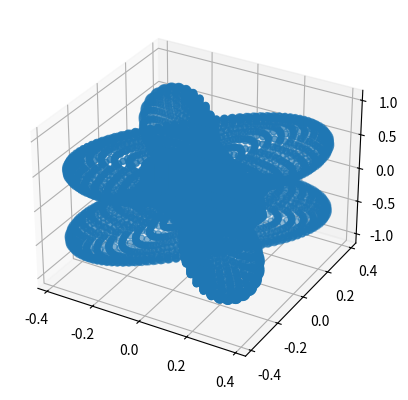
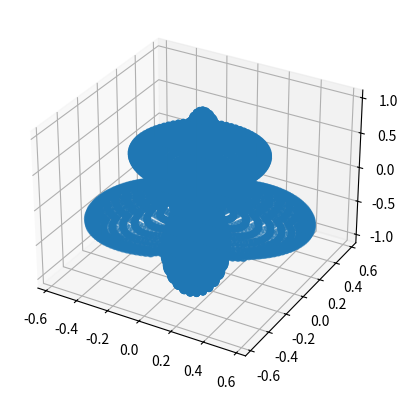
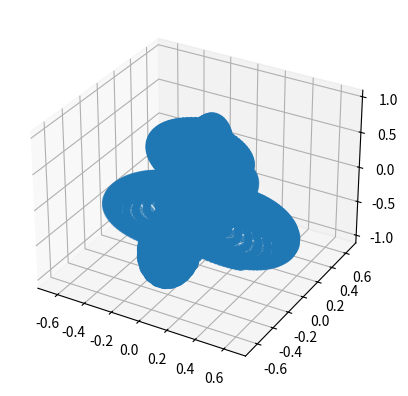
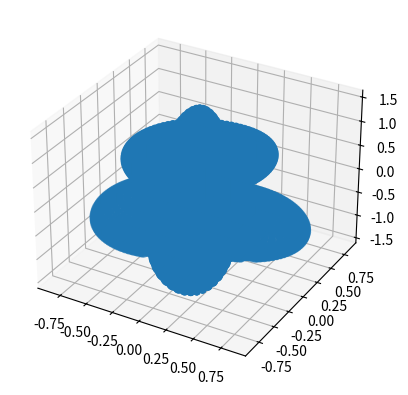
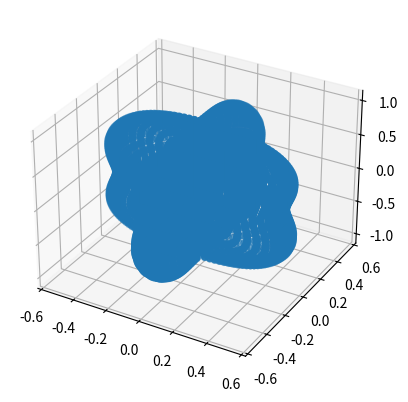
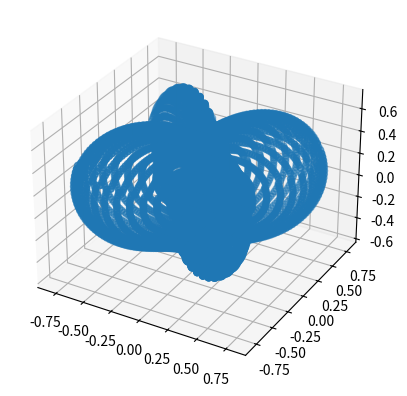
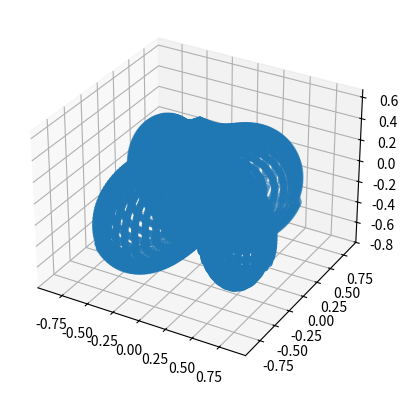
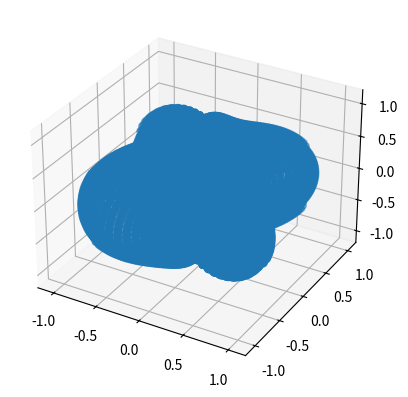
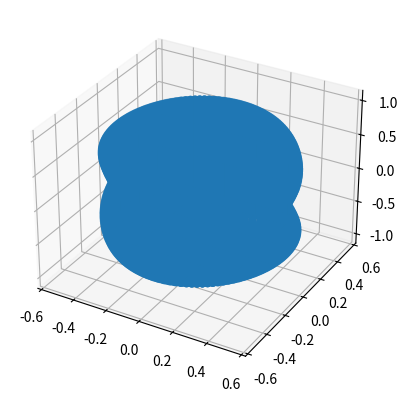
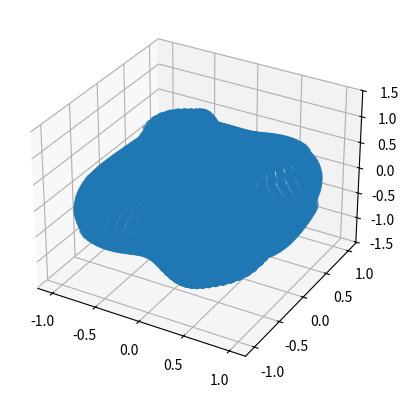

These charts were generated, in order, by the following Python code:
import numpy as np
import cmath
import math
import matplotlib.pyplot as plt
from mpl_toolkits.mplot3d import Axes3D
import matplotlib.pyplot as plt
from operator import add
import random

def function1(phi_, theta_, pl_, ex_):
    return((pl_ * (((np.cos(phi_))**2) * ((np.cos(theta_))**2) - ((np.sin(phi_))**2)))
    + (2 * ex_ * np.cos(theta_) * np.cos(phi_) * np.sin(phi_)))
    
    
def function2(phi_, theta_, pl_, ex_):
    return((pl_ * (((np.sin(phi_))**2) * ((np.cos(theta_))**2) - ((np.cos(phi_))**2)))
    - (2 * ex_ * np.cos(theta_) * np.cos(phi_) * np.sin(phi_)))

def function3(phi_, theta_, mult_, pl_, ex_):
    return(math.fabs((
    (float(((function1(phi_, theta_, pl_, ex_)) * (cmath.exp(-1j * mult_ * math.pi))
    * ((math.sin(mult_ * math.pi)) + (1j * (math.sin(theta_)) * math.cos(phi_) 
    * math.cos(mult_ * math.pi)) - (1j * math.sin(theta_) * math.cos(phi_) 
    * cmath.exp(-1j * mult_ * math.pi * math.sin(theta_) * math.cos(phi_))))))) / (float(((mult_ * math.pi * (1 - (math.sin(theta_) * math.cos(phi_))**2)))))
    
    - (float(((function2(phi_, theta_, pl_, ex_))
    * (cmath.exp(-1j * mult_ * math.pi))
    * ((math.sin(mult_ * math.pi)) + (1j * math.sin(theta_) * math.sin(phi_) 
    * math.cos(mult_ * math.pi)) - (1j * math.sin(theta_) * math.sin(phi_) 
    * cmath.exp(-1j * mult_ * math.pi * math.sin(theta_) * math.sin(phi_))))))) / (float(((mult_ * math.pi * (1 - (math.sin(theta_) * math.sin(phi_))**2)))))
    )/2))


    
def square(list_):
    returnlist = []
    for i in list_:
        returnlist.append(i ** 2)
    return returnlist

def squareroot(list_):
    returnlist = []
    for i in list_:
        returnlist.append(math.sqrt(i))
    return returnlist

def rotate(l, n):
    return l[n:] + l[:n]




'''enable to test any particular location of n vector, 5, 5 are just random numbers I felt like checking
A = function1((math.pi)/2,(math.pi)/2,1,0)
B = function2(math.pi/2,math.pi/2,1,0)
C = function3(5,5,.001,1,0)
print(A)
print(B)
print(C)
'''

'''definitions for plus polarization'''
X, Y, Z, rho = [], [], [], []
mult = .001
ex = 0
pl = 1
phi = np.linspace(0, 2 * np.pi, 100)
theta = np.linspace(0, np.pi, 100)
listnump, listnumt = 0, 0
'''creates set of points to graph'''
while phi[listnump] <6.28:
    listnumt = 0
    while theta[listnumt] < 3.14:
        X.append((function3(phi[listnump], theta[listnumt], mult, ex, pl)) * np.cos(phi[listnump]) * np.sin(theta[listnumt]))
        Y.append((function3(phi[listnump], theta[listnumt], mult, ex, pl)) * np.sin(phi[listnump]) * np.sin(theta[listnumt]))
        Z.append((function3(phi[listnump], theta[listnumt], mult, ex, pl)) * np.cos(theta[listnumt]))
        rho.append((function3(phi[listnump], theta[listnumt], mult, ex, pl)))
        listnumt = listnumt + 1
    listnump = listnump + 1





fig = plt.figure()
ax = fig.add_subplot(111, projection='3d')


ax.scatter(X,Y,Z)
 

plt.show()

X_1, Y_1, Z_1 = [],[],[]
listnumr = 0
rho_2 = rotate(rho, 503)
listnump, listnumt = 0, 0
while phi[listnump] <6.28:
    listnumt = 0
    while theta[listnumt] < 3.14:
        X_1.append(rho_2[listnumr] * np.cos(phi[listnump]) * np.sin(theta[listnumt]))
        Y_1.append(rho_2[listnumr] * np.sin(phi[listnump]) * np.sin(theta[listnumt]))
        Z_1.append(rho_2[listnumr] * np.cos(theta[listnumt]))
        listnumr = listnumr + 1
        listnumt = listnumt + 1
    listnump = listnump + 1





fig = plt.figure()
ax = fig.add_subplot(111, projection='3d')


ax.scatter(X_1,Y_1,Z_1)
 

plt.show()

X_V1, Y_V1, Z_V1 = [],[],[]
listnumr = 0
rho_V2 = rotate(rho, 1099)
listnump, listnumt = 0, 0
while phi[listnump] <6.28:
    listnumt = 0
    while theta[listnumt] < 3.14:
        X_V1.append(rho_V2[listnumr] * np.cos(phi[listnump]) * np.sin(theta[listnumt]))
        Y_V1.append(rho_V2[listnumr] * np.sin(phi[listnump]) * np.sin(theta[listnumt]))
        Z_V1.append(rho_V2[listnumr] * np.cos(theta[listnumt]))
        listnumr = listnumr + 1
        listnumt = listnumt + 1
    listnump = listnump + 1

fig = plt.figure()
ax = fig.add_subplot(111, projection='3d')


ax.scatter(X_V1,Y_V1,Z_V1)
 

plt.show()


Xa, Ya, Za = [], [], []
listnumr = 0
listnumt = 0
listnump = 0
while phi[listnump] <6.28:
    listnumt = 0
    while theta[listnumt] < 3.14:
        Xa.append(math.sqrt((rho[listnumr]**2) + (rho_2[listnumr]**2) + (rho_V2[listnumr]**2)) * np.cos(phi[listnump]) * np.sin(theta[listnumt]))
        Ya.append(math.sqrt((rho[listnumr]**2) + (rho_2[listnumr]**2) + (rho_V2[listnumr]**2)) * np.sin(phi[listnump]) * np.sin(theta[listnumt]))
        Za.append(math.sqrt((rho[listnumr]**2) + (rho_2[listnumr]**2) + (rho_V2[listnumr]**2)) * np.cos(theta[listnumt]))

        
        listnumr = listnumr + 1
        listnumt = listnumt + 1
    listnump = listnump + 1

fig = plt.figure()
ax = fig.add_subplot(111, projection='3d')

ax.scatter(Xa,Ya,Za)
 

plt.show()

'''definitions for cross polarization'''
X, Y, Z = [],[],[]

mult = .001   #you can change the multiplicative property of FSR frequency if wanted, on the Wolfram simulation it is set to .001
ex = 1
pl = 0
phi = np.linspace(0, 2 * np.pi, 100)
theta = np.linspace(0, np.pi, 100)
listnump, listnumt = 0, 0
rho = []
'''creates set of points to graph'''
while phi[listnump] <6.28:
    listnumt = 0
    while theta[listnumt] < 3.14:
        X.append((function3(phi[listnump], theta[listnumt], mult, ex, pl)) * np.cos(phi[listnump]) * np.sin(theta[listnumt]))
        Y.append((function3(phi[listnump], theta[listnumt], mult, ex, pl)) * np.sin(phi[listnump]) * np.sin(theta[listnumt]))
        Z.append((function3(phi[listnump], theta[listnumt], mult, ex, pl)) * np.cos(theta[listnumt]))
        rho.append((function3(phi[listnump], theta[listnumt], mult, ex, pl)))
        
        listnumt = listnumt + 1
    listnump = listnump + 1




fig = plt.figure()
ax = fig.add_subplot(111, projection='3d')

ax.scatter(X,Y,Z)
 

plt.show()

X_2, Y_2, Z_2 = [],[],[]
listnumr = 0
rho_3 = rotate(rho, 1347)
listnump, listnumt = 0, 0
while phi[listnump] <6.28:
    listnumt = 0
    while theta[listnumt] < 3.14:
        X_2.append(rho_3[listnumr] * np.cos(phi[listnump]) * np.sin(theta[listnumt]))
        Y_2.append(rho_3[listnumr] * np.sin(phi[listnump]) * np.sin(theta[listnumt]))
        Z_2.append(rho_3[listnumr] * np.cos(theta[listnumt]))
        listnumr = listnumr + 1
        listnumt = listnumt + 1
    listnump = listnump + 1

fig = plt.figure()
ax = fig.add_subplot(111, projection='3d')


ax.scatter(X_2,Y_2,Z_2)
 

plt.show()

X_V2, Y_V2, Z_V2 = [],[],[]
listnumr = 0
rho_V3 = rotate(rho, 829)

listnump, listnumt = 0, 0
while phi[listnump] <6.28:
    listnumt = 0
    while theta[listnumt] < 3.14:
        X_V2.append(rho_V3[listnumr] * np.cos(phi[listnump]) * np.sin(theta[listnumt]))
        Y_V2.append(rho_V3[listnumr] * np.sin(phi[listnump]) * np.sin(theta[listnumt]))
        Z_V2.append(rho_V3[listnumr] * np.cos(theta[listnumt]))
        listnumr = listnumr + 1
        listnumt = listnumt + 1
    listnump = listnump + 1

fig = plt.figure()
ax = fig.add_subplot(111, projection='3d')


ax.scatter(X_V2,Y_V2,Z_V2)
 

plt.show()

Xa, Ya, Za = [], [], []
listnumr = 0
listnumt = 0
listnump = 0
while phi[listnump] <6.28:
    listnumt = 0
    while theta[listnumt] < 3.14:
        Xa.append(math.sqrt((rho[listnumr]**2) + (rho_3[listnumr]**2) + (rho_V3[listnumr]**2)) * np.cos(phi[listnump]) * np.sin(theta[listnumt]))
        Ya.append(math.sqrt((rho[listnumr]**2) + (rho_3[listnumr]**2) + (rho_V3[listnumr]**2)) * np.sin(phi[listnump]) * np.sin(theta[listnumt]))
        Za.append(math.sqrt((rho[listnumr]**2) + (rho_3[listnumr]**2) + (rho_V3[listnumr]**2)) * np.cos(theta[listnumt]))

        
        listnumr = listnumr + 1
        listnumt = listnumt + 1
    listnump = listnump + 1

fig = plt.figure()
ax = fig.add_subplot(111, projection='3d')

ax.scatter(Xa,Ya,Za)
 

plt.show()

'''
Average ================================================================================
'''
mult = .001   #you can change the multiplicative property of FSR frequency if wanted, on the Wolfram simulation it is set to .001

phi = np.linspace(0, 2 * np.pi, 100)
theta = np.linspace(0, np.pi, 100)
listnump, listnumt = 0, 0
rho = []
'''creates set of points to graph'''
X,Y,Z = [],[],[]
while phi[listnump] <6.28:
    listnumt = 0
    while theta[listnumt] < 3.14:
        X.append(math.sqrt(((function3(phi[listnump], theta[listnumt], mult, 0, 1))**2) + ((function3(phi[listnump], theta[listnumt], mult, 1, 0))**2)) * np.cos(phi[listnump]) * np.sin(theta[listnumt]))
        Y.append(math.sqrt(((function3(phi[listnump], theta[listnumt], mult, 0, 1))**2) + ((function3(phi[listnump], theta[listnumt], mult, 1, 0))**2)) * np.sin(phi[listnump]) * np.sin(theta[listnumt]))
        Z.append(math.sqrt(((function3(phi[listnump], theta[listnumt], mult, 0, 1))**2) + ((function3(phi[listnump], theta[listnumt], mult, 1, 0))**2)) * np.cos(theta[listnumt]))
        rho.append((function3(phi[listnump], theta[listnumt], mult, ex, pl)))
        
        listnumt = listnumt + 1
    listnump = listnump + 1

fig = plt.figure()
ax = fig.add_subplot(111, projection='3d')

ax.scatter(X,Y,Z)

plt.show()
Xa, Ya, Za = [], [], []
listnumr = 0
listnumt = 0
listnump = 0
while phi[listnump] <6.28:
    listnumt = 0
    while theta[listnumt] < 3.14:
        Xa.append(math.sqrt((rho_2[listnumr]**2) + (rho_3[listnumr]**2) + (rho_V2[listnumr]**2) + (rho_V3[listnumr]**2)) * np.cos(phi[listnump]) * np.sin(theta[listnumt]))
        Ya.append(math.sqrt((rho_2[listnumr]**2) + (rho_3[listnumr]**2) + (rho_V2[listnumr]**2) + (rho_V3[listnumr]**2)) * np.sin(phi[listnump]) * np.sin(theta[listnumt]))
        Za.append(math.sqrt((rho_2[listnumr]**2) + (rho_3[listnumr]**2) + (rho_V2[listnumr]**2) + (rho_V3[listnumr]**2)) * np.cos(theta[listnumt]))
        if random.randint(0,100) == 1:
            print(phi[listnump],theta[listnumt],math.sqrt((rho_2[listnumr]**2) + (rho_3[listnumr]**2) + (rho_V2[listnumr]**2) + (rho_V3[listnumr]**2)))
        
        listnumr = listnumr + 1
        listnumt = listnumt + 1
    listnump = listnump + 1

fig = plt.figure()
ax = fig.add_subplot(111, projection='3d')

ax.scatter(Xa,Ya,Za)
 

plt.show()

'''======================================================================================='''

'''
===========================================================================================
Check for accuracy          
'''
ex, pl = 0,1
predmaxrho = function3(1,1,mult,ex,pl)
print(predmaxrho)
ex, pl = 1,0
predmaxrho = function3(1,1,mult,ex,pl)
print(predmaxrho)
if max(rho) == predmaxrho : 
    print('first check sucessful (max value of rho) ')
    print(str(max(rho)) + ' = ' + str(predmaxrho))
else:
    print('first check failed (max value of rho)')    


mover = 0 
checklist, checklist2 = [], [] 

for checkcounter in range(9801):
    checklist.append(math.sqrt((X[checkcounter])**2 + (Y[checkcounter])**2 + (Z[checkcounter])**2))
avrandrho = (np.sum(checklist))/(len(checklist)) * 1.07

print(avrandrho)
if 1.3 < avrandrho < 1.7:
    print('second check 1 sucessful (1.5x random vectors = max rho) ')
else:
    print('second check 1 failed (1.5x random vectors = max rho) ')  

for checkcounter2 in range(9801):
    checklist2.append(math.sqrt((Xa[checkcounter2])**2 + (Ya[checkcounter2])**2 + (Za[checkcounter2])**2))
avrandrhoa = (np.sum(checklist2))/(len(checklist2)) * 1.07

print(avrandrhoa)

if 1.3 < avrandrhoa < 1.7:
    print('second check 2 sucessful (1.5x random vectors = max rho) ')
else:
    print('second check 2 failed (1.5x random vectors = max rho) ')  
  
if avrandrhoa < 1.5:
    print('third check successful 3 detectors is less than 1 detector')
else:
    print('third check failed 3 detectors is greater than 1 detector')


'''========================================================================================'''

    
'''NOTE:
    The actual graph is a scatter plot because I could not find a better way to plot the points
    I tried plotting a surface to make it look cleaner however it did not work with the 1D arrays
    (X,Y,Z). To make this clearer I would have to import something other than matplotlib and I 
    wasn't too familiar with matplotlib in the first place so I figured I'd have trouble. 
    
    However, function3 (the function that calculates the rho if you will) is accurate and has been
    checked with the wolfram program. That is if you were to plug points into both function3 and 
    the wolfram progrom they would yeild the same values. 
'''